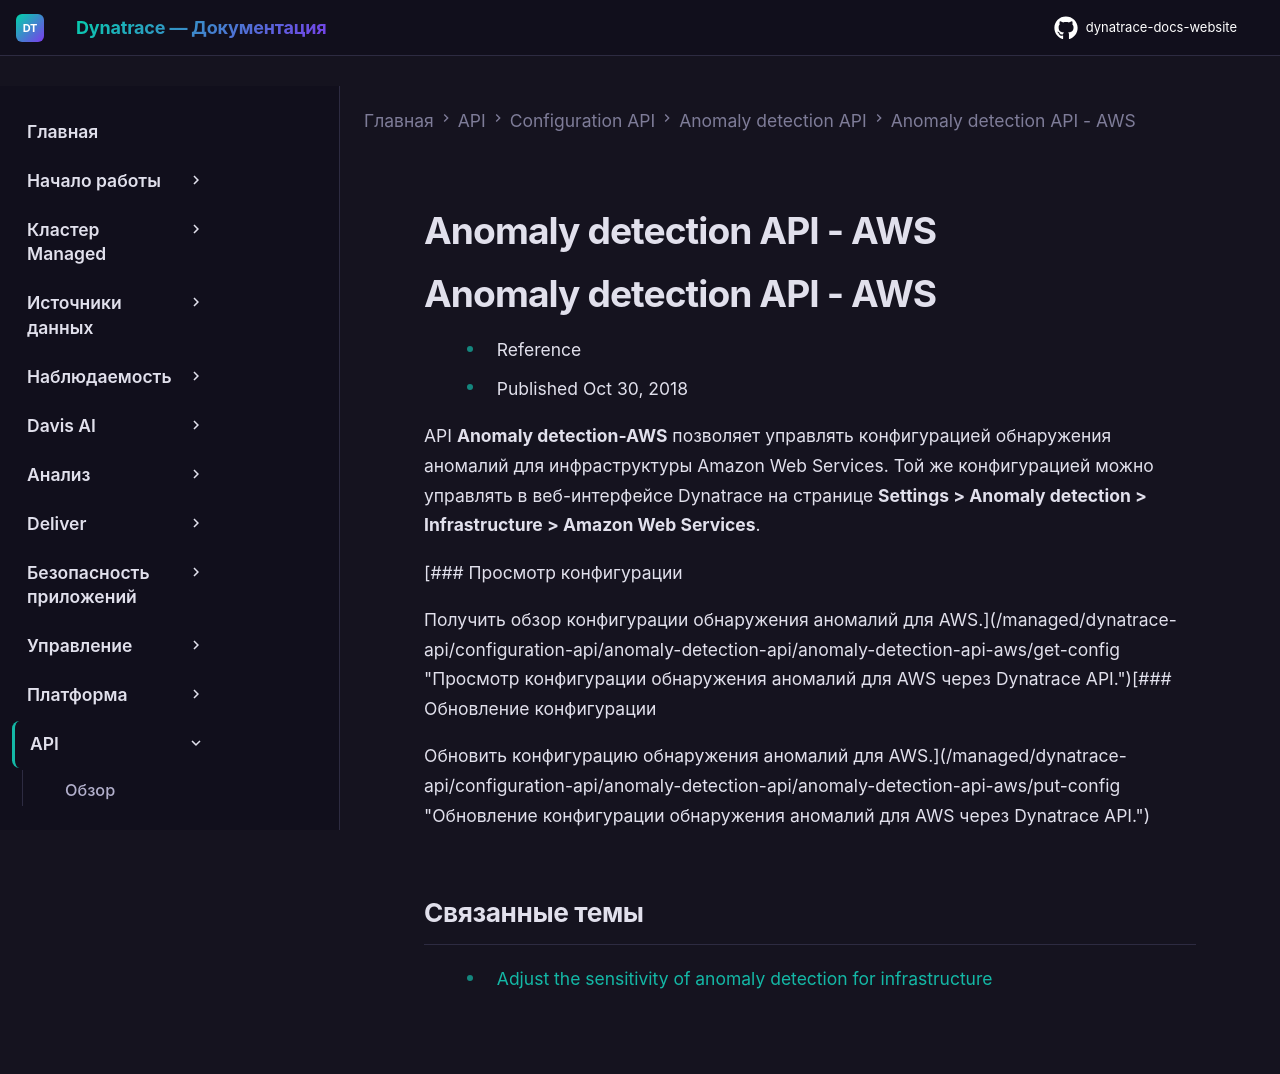

repository: Yerkebulan-Ardabayev/dynatrace-docs-website · page: managed-ru/dynatrace-api/configuration-api/anomaly-detection-api/anomaly-detection-api-aws/index.html · generator: mkdocs

---
title: Anomaly detection API - AWS
source: https://docs.dynatrace.com/managed/dynatrace-api/configuration-api/anomaly-detection-api/anomaly-detection-api-aws
scraped: 2026-05-12T11:04:26.423792
---

# Anomaly detection API - AWS

# Anomaly detection API - AWS

* Reference
* Published Oct 30, 2018

API **Anomaly detection-AWS** позволяет управлять конфигурацией обнаружения аномалий для инфраструктуры Amazon Web Services. Той же конфигурацией можно управлять в веб-интерфейсе Dynatrace на странице **Settings > Anomaly detection > Infrastructure > Amazon Web Services**.

[### Просмотр конфигурации

Получить обзор конфигурации обнаружения аномалий для AWS.](/managed/dynatrace-api/configuration-api/anomaly-detection-api/anomaly-detection-api-aws/get-config "Просмотр конфигурации обнаружения аномалий для AWS через Dynatrace API.")[### Обновление конфигурации

Обновить конфигурацию обнаружения аномалий для AWS.](/managed/dynatrace-api/configuration-api/anomaly-detection-api/anomaly-detection-api-aws/put-config "Обновление конфигурации обнаружения аномалий для AWS через Dynatrace API.")

## Связанные темы

* [Adjust the sensitivity of anomaly detection for infrastructure](/managed/dynatrace-intelligence/anomaly-detection/adjust-sensitivity-anomaly-detection/adjust-sensitivity-infastructure "Настройка чувствительности обнаружения проблем для инфраструктуры.")
